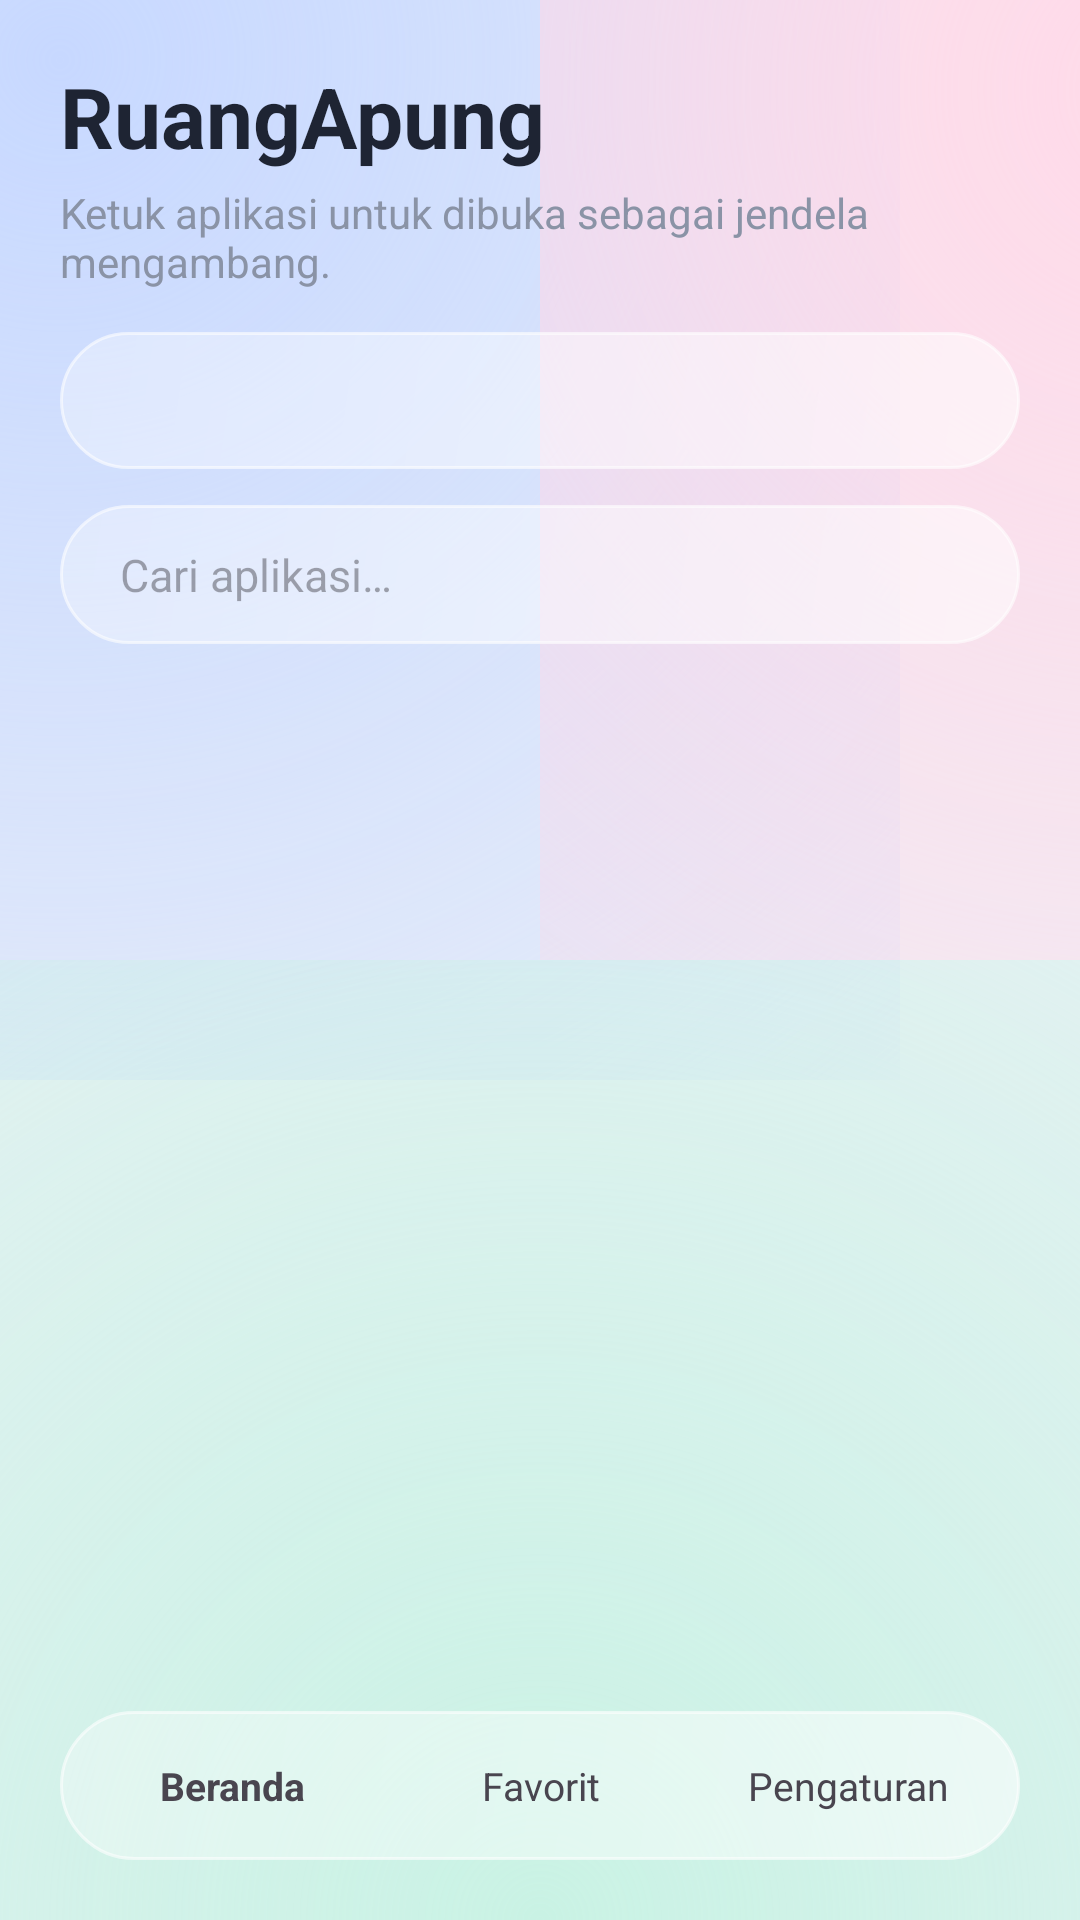

This screen was rendered from an Android layout file. Write that file and the resources it references.
<!-- AndroidManifest.xml: application theme Theme.RuangApung -->
<!-- res/layout/activity_main.xml -->
<?xml version="1.0" encoding="utf-8"?>
<LinearLayout xmlns:android="http://schemas.android.com/apk/res/android"
    android:layout_width="match_parent"
    android:layout_height="match_parent"
    android:background="@drawable/bg_aurora"
    android:orientation="vertical"
    android:padding="20dp">

    <TextView
        android:layout_width="wrap_content"
        android:layout_height="wrap_content"
        android:text="@string/app_name"
        android:textSize="28sp"
        android:textStyle="bold"
        android:textColor="@color/ink" />

    <TextView
        android:layout_width="wrap_content"
        android:layout_height="wrap_content"
        android:layout_marginTop="4dp"
        android:text="@string/greeting"
        android:textSize="14sp"
        android:textColor="@color/muted" />

    <FrameLayout
        android:layout_width="match_parent"
        android:layout_height="0dp"
        android:layout_weight="1">

        
        <LinearLayout
            android:id="@+id/pageHome"
            android:layout_width="match_parent"
            android:layout_height="match_parent"
            android:orientation="vertical">

            <TextView
                android:id="@+id/statusCard"
                android:layout_width="match_parent"
                android:layout_height="wrap_content"
                android:layout_marginTop="14dp"
                android:background="@drawable/bg_glass_card"
                android:padding="14dp"
                android:textSize="13sp"
                android:textColor="@color/ink" />

            <EditText
                android:id="@+id/searchBox"
                android:layout_width="match_parent"
                android:layout_height="wrap_content"
                android:layout_marginTop="12dp"
                android:background="@drawable/bg_glass_pill"
                android:hint="@string/search_hint"
                android:importantForAutofill="no"
                android:inputType="text"
                android:paddingStart="20dp"
                android:paddingTop="13dp"
                android:paddingEnd="20dp"
                android:paddingBottom="13dp"
                android:textSize="15sp" />

            <TextView
                android:id="@+id/emptyView"
                android:layout_width="match_parent"
                android:layout_height="wrap_content"
                android:layout_marginTop="24dp"
                android:gravity="center"
                android:text="@string/no_apps"
                android:textColor="@color/muted"
                android:visibility="gone" />

            <androidx.recyclerview.widget.RecyclerView
                android:id="@+id/appList"
                android:layout_width="match_parent"
                android:layout_height="0dp"
                android:layout_marginTop="12dp"
                android:layout_weight="1"
                android:clipToPadding="false" />
        </LinearLayout>

        
        <ScrollView
            android:id="@+id/pageSettings"
            android:layout_width="match_parent"
            android:layout_height="match_parent"
            android:visibility="gone">

            <LinearLayout
                android:layout_width="match_parent"
                android:layout_height="wrap_content"
                android:orientation="vertical"
                android:paddingTop="14dp"
                android:paddingBottom="8dp">

                
                <TextView
                    android:layout_width="wrap_content"
                    android:layout_height="wrap_content"
                    android:layout_marginStart="4dp"
                    android:text="@string/set_shizuku"
                    android:textSize="12sp"
                    android:textStyle="bold"
                    android:textColor="@color/muted" />

                <LinearLayout
                    android:layout_width="match_parent"
                    android:layout_height="wrap_content"
                    android:layout_marginTop="8dp"
                    android:background="@drawable/bg_glass_card"
                    android:orientation="vertical"
                    android:padding="14dp">

                    <TextView
                        android:id="@+id/setShizukuCard"
                        android:layout_width="match_parent"
                        android:layout_height="wrap_content"
                        android:textSize="13sp"
                        android:textColor="@color/ink" />

                    <Button
                        android:id="@+id/setShizukuButton"
                        android:layout_width="match_parent"
                        android:layout_height="wrap_content"
                        android:layout_marginTop="10dp"
                        android:background="@drawable/bg_btn_accent"
                        android:text="@string/shizuku_btn_request"
                        android:textColor="@android:color/white" />
                </LinearLayout>

                
                <TextView
                    android:layout_width="wrap_content"
                    android:layout_height="wrap_content"
                    android:layout_marginStart="4dp"
                    android:layout_marginTop="18dp"
                    android:text="@string/set_window_size"
                    android:textSize="12sp"
                    android:textStyle="bold"
                    android:textColor="@color/muted" />

                <LinearLayout
                    android:id="@+id/setWindowSizeRow"
                    android:layout_width="match_parent"
                    android:layout_height="wrap_content"
                    android:layout_marginTop="8dp"
                    android:background="@drawable/bg_glass_card"
                    android:clickable="true"
                    android:focusable="true"
                    android:gravity="center_vertical"
                    android:orientation="horizontal"
                    android:padding="14dp">

                    <TextView
                        android:layout_width="0dp"
                        android:layout_height="wrap_content"
                        android:layout_weight="1"
                        android:text="@string/set_window_size"
                        android:textSize="14sp"
                        android:textColor="@color/ink" />

                    <TextView
                        android:id="@+id/setWindowSizeValue"
                        android:layout_width="wrap_content"
                        android:layout_height="wrap_content"
                        android:textSize="13sp"
                        android:textColor="@color/muted" />
                </LinearLayout>

                
                <TextView
                    android:layout_width="wrap_content"
                    android:layout_height="wrap_content"
                    android:layout_marginStart="4dp"
                    android:layout_marginTop="18dp"
                    android:text="@string/set_bubble"
                    android:textSize="12sp"
                    android:textStyle="bold"
                    android:textColor="@color/muted" />

                <Button
                    android:id="@+id/setBubbleToggle"
                    android:layout_width="match_parent"
                    android:layout_height="wrap_content"
                    android:layout_marginTop="8dp"
                    android:background="@drawable/bg_glass_pill"
                    android:text="@string/bubble_off"
                    android:textColor="@color/ink" />

                
                <TextView
                    android:layout_width="wrap_content"
                    android:layout_height="wrap_content"
                    android:layout_marginStart="4dp"
                    android:layout_marginTop="18dp"
                    android:text="@string/set_crash"
                    android:textSize="12sp"
                    android:textStyle="bold"
                    android:textColor="@color/muted" />

                <Button
                    android:id="@+id/setCrashLog"
                    android:layout_width="match_parent"
                    android:layout_height="wrap_content"
                    android:layout_marginTop="8dp"
                    android:background="@drawable/bg_glass_pill"
                    android:text="@string/set_crash"
                    android:textColor="@color/ink" />

                
                <TextView
                    android:layout_width="wrap_content"
                    android:layout_height="wrap_content"
                    android:layout_marginStart="4dp"
                    android:layout_marginTop="18dp"
                    android:text="@string/set_about"
                    android:textSize="12sp"
                    android:textStyle="bold"
                    android:textColor="@color/muted" />

                <TextView
                    android:id="@+id/setAbout"
                    android:layout_width="match_parent"
                    android:layout_height="wrap_content"
                    android:layout_marginTop="8dp"
                    android:background="@drawable/bg_glass_card"
                    android:padding="14dp"
                    android:textSize="13sp"
                    android:textColor="@color/ink" />
            </LinearLayout>
        </ScrollView>
    </FrameLayout>

    
    <LinearLayout
        android:layout_width="match_parent"
        android:layout_height="wrap_content"
        android:layout_marginTop="12dp"
        android:background="@drawable/bg_glass_pill"
        android:orientation="horizontal"
        android:padding="6dp">

        <TextView
            android:id="@+id/tabHome"
            android:layout_width="0dp"
            android:layout_height="wrap_content"
            android:layout_weight="1"
            android:gravity="center"
            android:paddingTop="10dp"
            android:paddingBottom="10dp"
            android:text="@string/tab_home"
            android:textSize="13sp"
            android:textStyle="bold" />

        <TextView
            android:id="@+id/tabFav"
            android:layout_width="0dp"
            android:layout_height="wrap_content"
            android:layout_weight="1"
            android:gravity="center"
            android:paddingTop="10dp"
            android:paddingBottom="10dp"
            android:text="@string/tab_fav"
            android:textSize="13sp" />

        <TextView
            android:id="@+id/tabSettings"
            android:layout_width="0dp"
            android:layout_height="wrap_content"
            android:layout_weight="1"
            android:gravity="center"
            android:paddingTop="10dp"
            android:paddingBottom="10dp"
            android:text="@string/tab_settings"
            android:textSize="13sp" />
    </LinearLayout>
</LinearLayout>
<!-- resources referenced by this layout -->
<resources>
  <color name="ink">#1E2433</color>
  <color name="muted">#8A93A6</color>
  <!-- drawable bg_btn_accent (drawable) -->
  <?xml version="1.0" encoding="utf-8"?>
  <shape xmlns:android="http://schemas.android.com/apk/res/android" android:shape="rectangle">
      <gradient
          android:angle="0"
          android:startColor="#3B82F6"
          android:endColor="#8B5CF6"
          android:type="linear" />
      <corners android:radius="28dp" />
  </shape>
  <!-- drawable bg_glass_card (drawable) -->
  <?xml version="1.0" encoding="utf-8"?>
  <shape xmlns:android="http://schemas.android.com/apk/res/android" android:shape="rectangle">
      <gradient
          android:angle="135"
          android:startColor="#8CFFFFFF"
          android:endColor="#52FFFFFF"
          android:type="linear" />
      <stroke
          android:width="1dp"
          android:color="#99FFFFFF" />
      <corners android:radius="24dp" />
  </shape>
  <!-- drawable bg_glass_pill (drawable) -->
  <?xml version="1.0" encoding="utf-8"?>
  <shape xmlns:android="http://schemas.android.com/apk/res/android" android:shape="rectangle">
      <gradient
          android:angle="135"
          android:startColor="#8CFFFFFF"
          android:endColor="#52FFFFFF"
          android:type="linear" />
      <stroke
          android:width="1dp"
          android:color="#99FFFFFF" />
      <corners android:radius="32dp" />
  </shape>
  <string name="app_name">RuangApung</string>
  <string name="bubble_off">Aktifkan gelembung tepi</string>
  <string name="greeting">Ketuk aplikasi untuk dibuka sebagai jendela mengambang.</string>
  <string name="no_apps">Tidak ada aplikasi yang cocok.</string>
  <string name="search_hint">Cari aplikasi…</string>
  <string name="set_about">Tentang</string>
  <string name="set_bubble">Gelembung tepi</string>
  <string name="set_crash">Salin log crash</string>
  <string name="set_shizuku">Shizuku</string>
  <string name="set_window_size">Ukuran jendela bawaan</string>
  <string name="shizuku_btn_request">Minta izin</string>
  <string name="tab_fav">Favorit</string>
  <string name="tab_home">Beranda</string>
  <string name="tab_settings">Pengaturan</string>
  <style name="Theme.RuangApung" parent="Theme.Material3.Light.NoActionBar">
          <item name="colorPrimary">@color/brand</item>
          <item name="colorOnPrimary">@android:color/white</item>
          <item name="android:windowBackground">@color/bg</item>
          <item name="android:statusBarColor">@color/bg</item>
          <item name="android:windowLightStatusBar">true</item>
      </style>
  <color name="brand">#5B5BD6</color>
  <color name="bg">#F6F7FB</color>
</resources>
